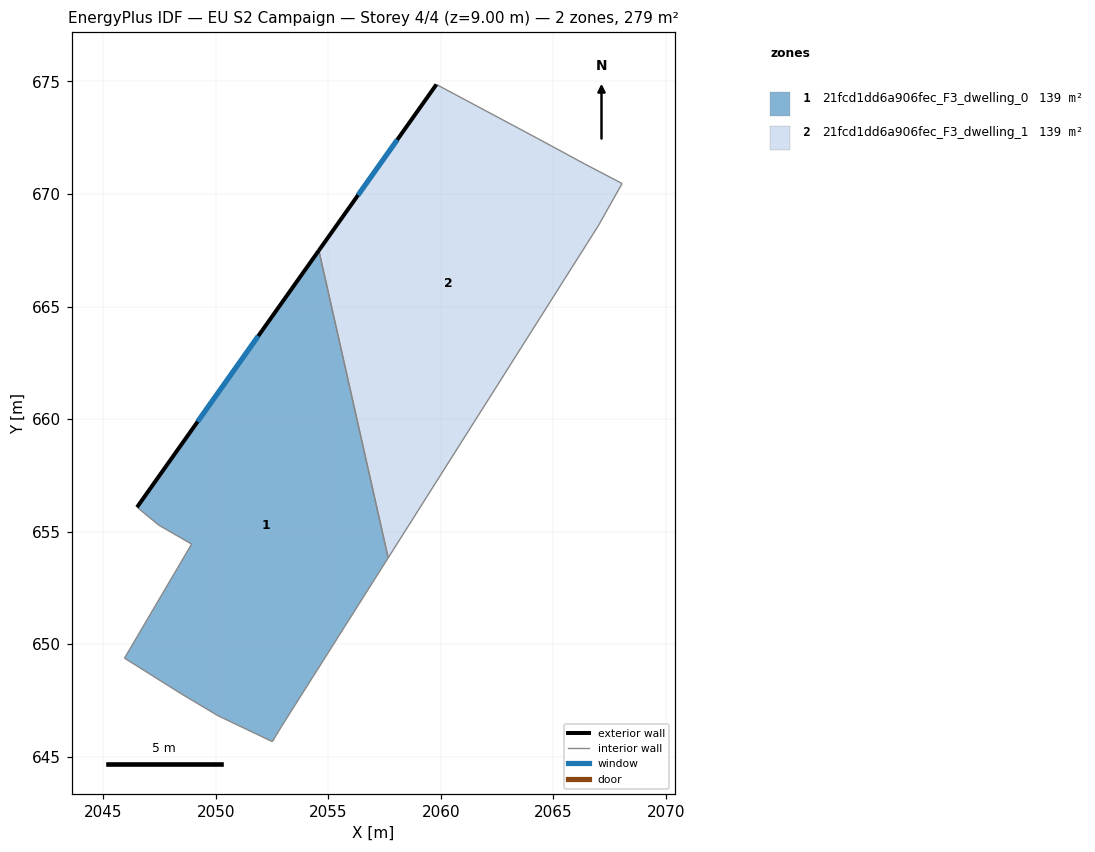
=== STOREY PLAN SPEC (per zone: floor XY polygon, exterior-wall plan segments, windows/doors) ===
zone 1: 21fcd1dd6a906fec_F3_dwelling_0  (139.4 m²)
  floor: (2054.58, 667.49) (2057.66, 653.84) (2052.92, 646.35) (2052.51, 645.67) (2050.09, 646.83) (2048.45, 647.81) (2045.95, 649.38) (2048.93, 654.45) (2047.47, 655.29) (2046.50, 656.09)
  exterior wall: (2054.58, 667.49) – (2046.50, 656.09)  [14.0 m]
    window: (2051.89, 663.69) – (2049.20, 659.89)  [4.7 m²]
  interior walls: 9
zone 2: 21fcd1dd6a906fec_F3_dwelling_1  (139.4 m²)
  floor: (2066.37, 671.35) (2068.05, 670.47) (2066.99, 668.59) (2057.66, 653.84) (2054.58, 667.49) (2059.81, 674.87) (2064.30, 672.47)
  exterior wall: (2059.81, 674.87) – (2054.58, 667.49)  [9.0 m]
    window: (2058.06, 672.41) – (2056.32, 669.95)  [3.0 m²]
  interior walls: 6

=== DERIVED (storey summary) ===
Building: EU S2 Campaign
Storey: 4 of 4  (floor level z = 9.00 m)
Storey gross floor area: 278.8 m²
Zones on this storey: 2
  - 21fcd1dd6a906fec_F3_dwelling_0: floor 139.4 m²; exterior wall 14.0 m (41.9 m²); 1 window(s) 4.7 m²; WWR 11.1%
  - 21fcd1dd6a906fec_F3_dwelling_1: floor 139.4 m²; exterior wall 9.0 m (27.1 m²); 1 window(s) 3.0 m²; WWR 11.1%
Zone adjacency (shared interzone walls):
  - 21fcd1dd6a906fec_F3_dwelling_0 ↔ 21fcd1dd6a906fec_F3_dwelling_1